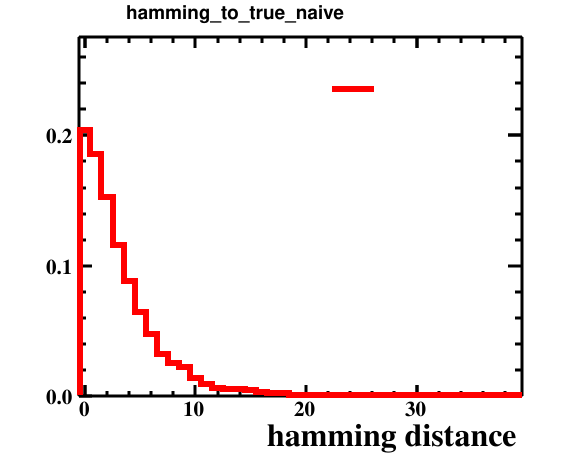

Source data for this figure (header and first rows):
bin_low_edge, contents, xtitle, binlabel
-1.5, 0.0, hamming distance, 
-0.5, 0.2039, hamming distance, 
0.5, 0.186, hamming distance, 
1.5, 0.1527, hamming distance, 
2.5, 0.1157, hamming distance, 
3.5, 0.08818, hamming distance, 
4.5, 0.06466, hamming distance, 
5.5, 0.04794, hamming distance, 
6.5, 0.03203, hamming distance, 
7.5, 0.02572, hamming distance, 
8.5, 0.02222, hamming distance, 
9.5, 0.01421, hamming distance, 
10.5, 0.009408, hamming distance, 
11.5, 0.006206, hamming distance, 
12.5, 0.005105, hamming distance, 
13.5, 0.005705, hamming distance, 
14.5, 0.004504, hamming distance, 
15.5, 0.002803, hamming distance, 
16.5, 0.002402, hamming distance, 
17.5, 0.002202, hamming distance, 
18.5, 0.001201, hamming distance, 
19.5, 0.001001, hamming distance, 
20.5, 0.001001, hamming distance, 
21.5, 0.001001, hamming distance, 
22.5, 0.0004004, hamming distance, 
23.5, 0.0009008, hamming distance, 
24.5, 0.0007006, hamming distance, 
25.5, 0.0005005, hamming distance, 
26.5, 0.0003003, hamming distance, 
27.5, 0.0003003, hamming distance, 
28.5, 0.0001001, hamming distance, 
29.5, 0.0, hamming distance, 
30.5, 0.0003003, hamming distance, 
31.5, 0.0001001, hamming distance, 
32.5, 0.0, hamming distance, 
33.5, 0.0, hamming distance, 
34.5, 0.0, hamming distance, 
35.5, 0.0003003, hamming distance, 
36.5, 0.0002002, hamming distance, 
37.5, 0.0, hamming distance, 
38.5, 0.0001001, hamming distance, 
39.5, 0.0, hamming distance, 
